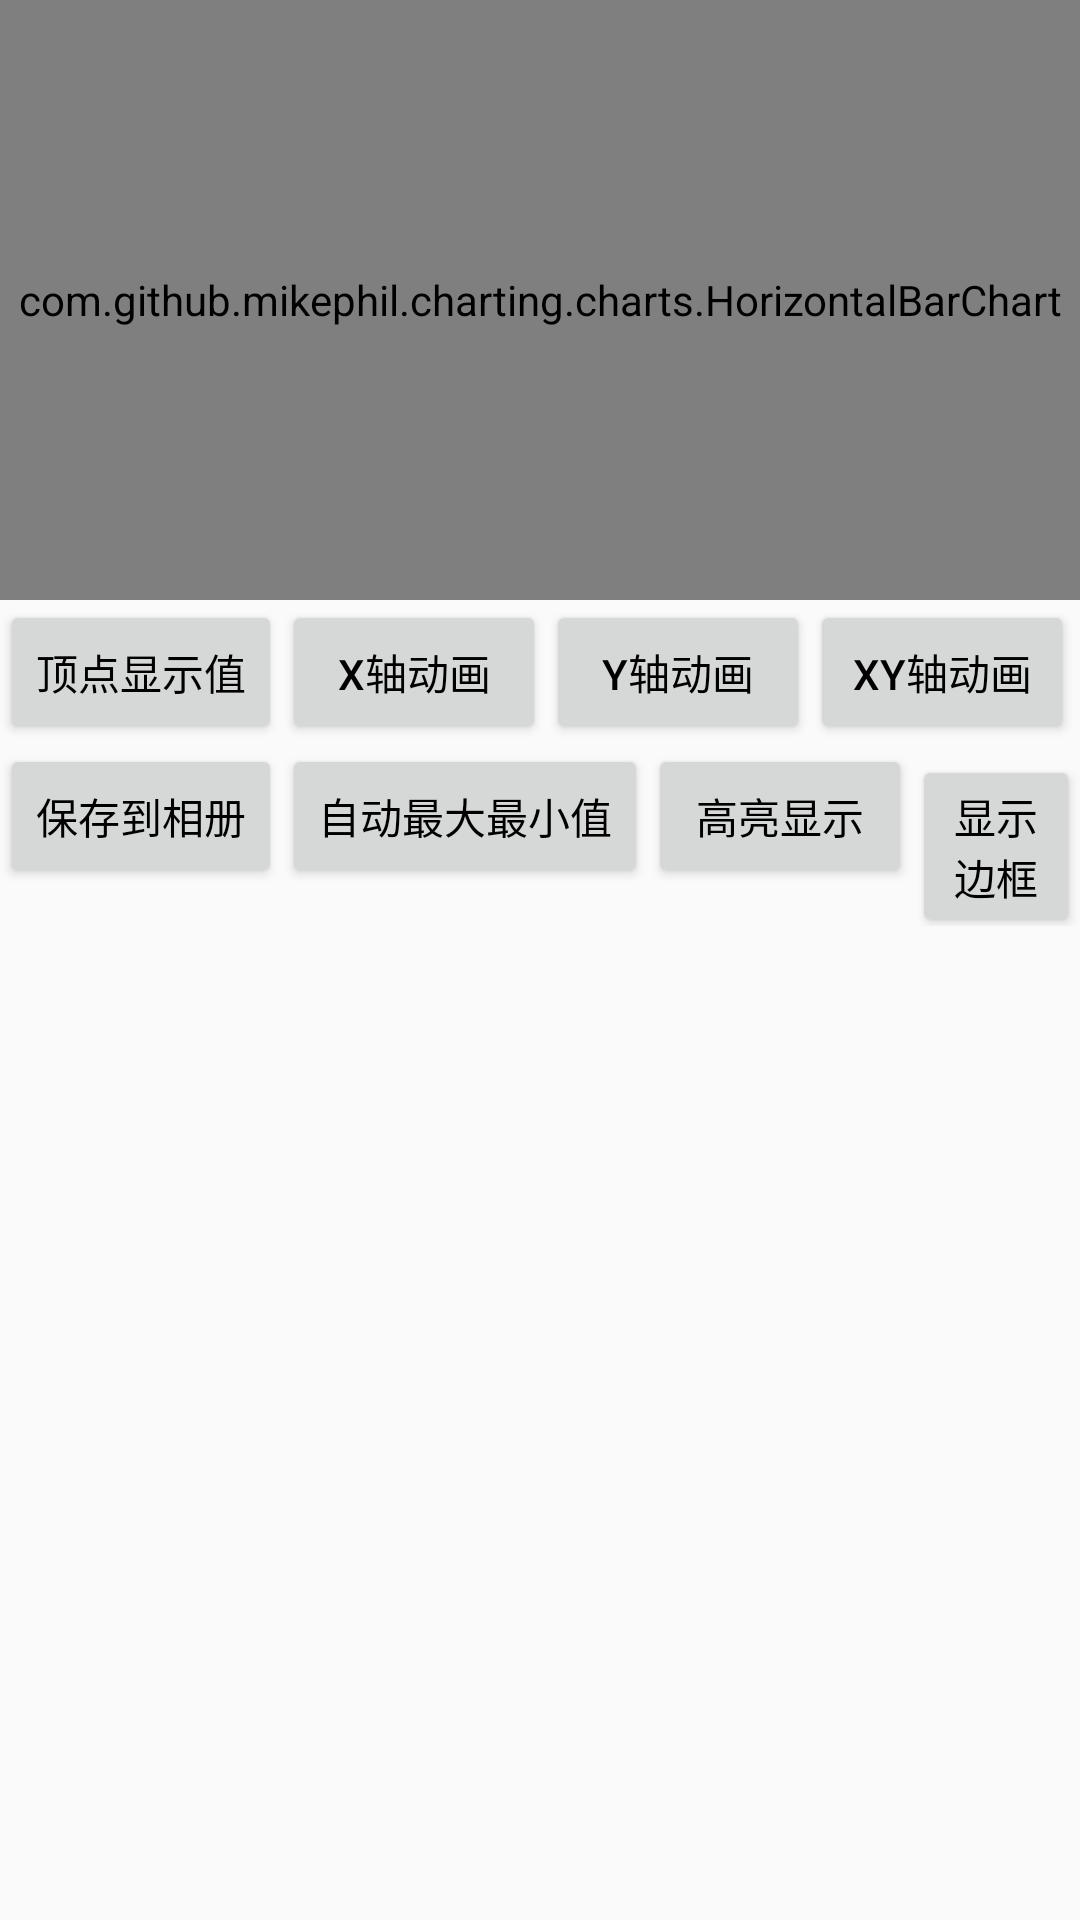

The Android layout XML behind this screen, and the referenced resources:
<!-- AndroidManifest.xml: application theme AppTheme -->
<!-- res/layout/activity_horizontal_chart.xml -->
<?xml version="1.0" encoding="utf-8"?>
<LinearLayout
    xmlns:android="http://schemas.android.com/apk/res/android"
    android:layout_width="match_parent"
    android:layout_height="match_parent"
    android:orientation="vertical">

    <com.github.mikephil.charting.charts.HorizontalBarChart
        android:id="@+id/mHorizontalBarChart"
        android:layout_width="match_parent"
        android:layout_height="200dp"
/>

    <LinearLayout
        android:layout_width="match_parent"
        android:layout_height="wrap_content"
        android:orientation="horizontal">


        <Button
            android:id="@+id/btn_show_values"
            android:layout_width="wrap_content"
            android:layout_height="wrap_content"
            android:text="顶点显示值"/>

        <Button
            android:id="@+id/btn_anim_x"
            android:layout_width="wrap_content"
            android:layout_height="wrap_content"
            android:text="X轴动画"/>

        <Button
            android:id="@+id/btn_anim_y"
            android:layout_width="wrap_content"
            android:layout_height="wrap_content"
            android:text="Y轴动画"/>

        <Button
            android:id="@+id/btn_anim_xy"
            android:layout_width="wrap_content"
            android:layout_height="wrap_content"
            android:text="XY轴动画"/>


    </LinearLayout>

    <LinearLayout
        android:layout_width="match_parent"
        android:layout_height="wrap_content"
        android:orientation="horizontal">


        <Button
            android:id="@+id/btn_save_pic"
            android:layout_width="wrap_content"
            android:layout_height="wrap_content"
            android:text="保存到相册"/>

        <Button
            android:id="@+id/btn_auto_mix_max"
            android:layout_width="wrap_content"
            android:layout_height="wrap_content"
            android:text="自动最大最小值"/>

        <Button
            android:id="@+id/btn_actionToggleHighlight"
            android:layout_width="wrap_content"
            android:layout_height="wrap_content"
            android:text="高亮显示"/>

        <Button
            android:id="@+id/btn_actionToggleBarBorders"
            android:layout_width="wrap_content"
            android:layout_height="wrap_content"
            android:text="显示边框"/>


    </LinearLayout>
</LinearLayout>
<!-- resources referenced by this layout -->
<resources>
  <style name="AppTheme" parent="@style/AppBaseTheme" />
  <style name="AppBaseTheme" parent="Theme.AppCompat.Light.NoActionBar">
          
          <item name="colorPrimary">@color/colorPrimary</item>
          
          <item name="colorPrimaryDark">@color/colorPrimaryDark</item>
          
          <item name="android:textColorPrimary">@color/black</item>
          
          <item name="android:textAllCaps">false</item>
          
          <item name="drawerArrowStyle">@style/DrawerArrowStyle</item>
          
          <item name="actionMenuTextColor">@color/white</item>
          <item name="android:windowAnimationStyle">@style/pageInOut</item>
          
          <item name="android:windowNoTitle">true</item>
          <item name="android:windowIsTranslucent">true</item>
      </style>
  <color name="colorPrimary">#3F51B5</color>
  <color name="colorPrimaryDark">#303F9F</color>
  <color name="black">#000000</color>
  <style name="DrawerArrowStyle" parent="Widget.AppCompat.DrawerArrowToggle">
          <item name="spinBars">true</item>
          <item name="color">@android:color/white</item>
      </style>
  <color name="white">#ffffffff</color>
  <style name="pageInOut">
          <item name="android:activityOpenEnterAnimation">@anim/slide_in_from_right</item>
  
          <item name="android:activityOpenExitAnimation">@anim/slide_out_to_left</item>
  
          <item name="android:activityCloseEnterAnimation">@anim/slide_in_from_left</item>
  
          <item name="android:activityCloseExitAnimation">@anim/slide_out_to_right</item>
      </style>
</resources>
